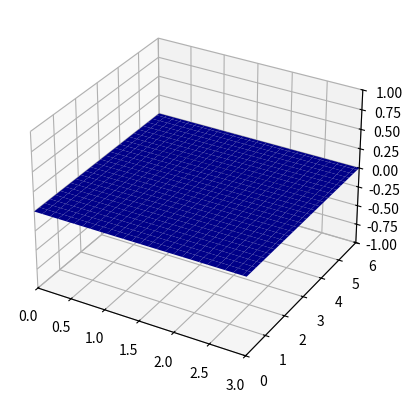

This chart was generated by the following Python code:
import numpy as np

import matplotlib.pyplot as plt

from matplotlib.animation import FuncAnimation

def solve_2d_wave_eq_semi_forward(U0, V0, Ua, Ub, Uc, Ud, N_x, N_y, iterations, L_x, L_y, T, c=1, alpha=0.5):
    xi = np.linspace(0,L_x,N_x+2)
    yi = np.linspace(0,L_y,N_y+2)
    ti = np.linspace(0,T,iterations+1)
    U = np.zeros((iterations+1, N_x+2, N_y+2))
    V = np.zeros((iterations+1, N_x, N_y))

    t_x, x  = np.meshgrid(ti, xi,indexing='ij')
    t_y, y  = np.meshgrid(ti, yi,indexing='ij')
   

    U[:,0, :] = Ua(t_y,y)
    U[:, :, 0] = Ub(t_x, x)
    U[:, -1, :] = Uc(t_y, y)
    U[:, :, -1] = Ud(t_x, x)

    print(len(xi), len(yi))

    
    grid = np.meshgrid(xi, yi,indexing='ij')

    print(grid[0].shape, grid[1].shape)

    U[0, 1:-1, 1:-1] = U0(grid[0][1:-1, 1:-1], grid[1][1:-1, 1:-1])
    V[0, :, :] = V0(grid[0][1:-1, 1:-1], grid[1][1:-1, 1:-1])

    dx = L_x / (N_x + 1)
    dy = L_y / (N_y + 1)
    dt = T / iterations

    for j in range(iterations):
        V[j+1] = V[j] +  dt * c**2 * (1/dx**2 * (U[j,2:,1:-1] + U[j,:-2,1:-1] - 2*U[j,1:-1,1:-1]) \
                + 1/dy**2 * (U[j,1:-1,2:] + U[j,1:-1,:-2] - 2*U[j,1:-1,1:-1])) - alpha * V[j] * dt
        U[j+1,1:-1, 1:-1] = U[j,1:-1, 1:-1] + dt*V[j+1]

    return U, grid, ti


if __name__ == "__main__":
    L_x = 3
    L_y = 6
    T = 50
    c = 1
    N_x = 50
    N_y = 50
    iterations = 1000

    U, grid, ti = solve_2d_wave_eq_semi_forward(
        U0=lambda x,y: 0*np.sin(np.pi * x/L_x) * np.sin(np.pi * y/L_y),
        V0=lambda x,y: np.zeros_like(y),
        Ua=lambda t, y: np.sin(3*np.pi * t/L_x)*np.sin(np.pi * y/L_y),
        Ub=lambda t,x: np.zeros_like(x),
        Uc=lambda t, x: np.zeros_like(x),
        Ud=lambda t, y: np.zeros_like(y),
        N_x=N_x,
        N_y=N_y,
        iterations=iterations,
        L_x=L_x,
        L_y=L_y,
        T=T,
        c=c,
        alpha = 1
    )


    fig = plt.figure()
    ax = fig.add_subplot(111, projection='3d')
    
    ax.set_xlim(0, L_x)
    ax.set_ylim(0, L_y)
    ax.set_zlim(-1, 1)

    X, Y = grid

    surface = [ax.plot_surface(X, Y, U[0], color='b')]

   

    
    
    def update(frame):
        surface[0].remove()
        surface[0] = ax.plot_surface(X, Y, U[frame], color='b', alpha=0.8)
        return surface
        

    frameRateRaduction = 1
    ani = FuncAnimation(fig,update, frames=range(0, iterations, frameRateRaduction), interval=frameRateRaduction*1000*T/iterations, blit=False)
    #ani.save("Numerical-solution-of-wave-equation\Resonance_example2D.gif")

    plt.show()